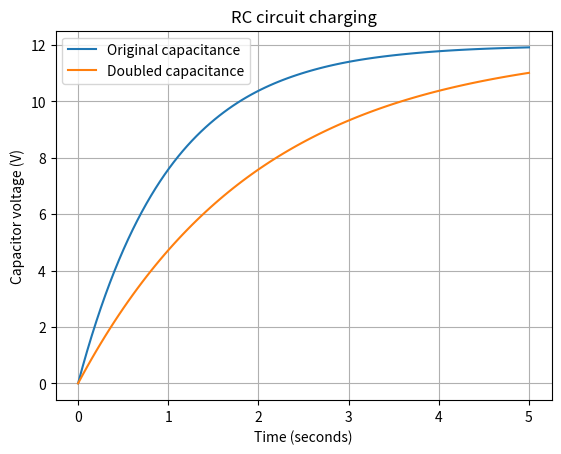

Source code (Python): (Note: this script raises an exception after producing the figure.)
import numpy as np
from scipy.integrate import solve_ivp
import matplotlib
matplotlib.use("Agg")
import matplotlib.pyplot as plt

# RC circuit model
# Voltage across capacitor:
# dV/dt = (Vin - V) / (R*C)

input_voltage = 12.0
resistance = 1000.0
capacitance = 0.001
initial_voltage = 0.0

def circuit_model(t, voltage):
    return [(input_voltage - voltage[0]) /
            (resistance * capacitance)]

time_span = (0, 5)
time_points = np.linspace(0, 5, 100)

solution = solve_ivp(
    circuit_model,
    time_span,
    [initial_voltage],
    t_eval=time_points
)

print("Solver successful:", solution.success)
print("Initial capacitor voltage:", solution.y[0][0])
print("Final capacitor voltage:", solution.y[0][-1])
print("Voltage after 1 second:",
      np.interp(1, solution.t, solution.y[0]))

# Parameter change: increase capacitance
capacitance = 0.002

changed_solution = solve_ivp(
    circuit_model,
    time_span,
    [initial_voltage],
    t_eval=time_points
)

print("Final voltage with doubled capacitance:",
      changed_solution.y[0][-1])

plt.plot(solution.t, solution.y[0], label="Original capacitance")
plt.plot(changed_solution.t, changed_solution.y[0],
         label="Doubled capacitance")
plt.xlabel("Time (seconds)")
plt.ylabel("Capacitor voltage (V)")
plt.title("RC circuit charging")
plt.legend()
plt.grid(True)
plt.savefig("results/Task_18_rc_circuit.png", dpi=150)
print("Graph saved to results/Task_18_rc_circuit.png")
